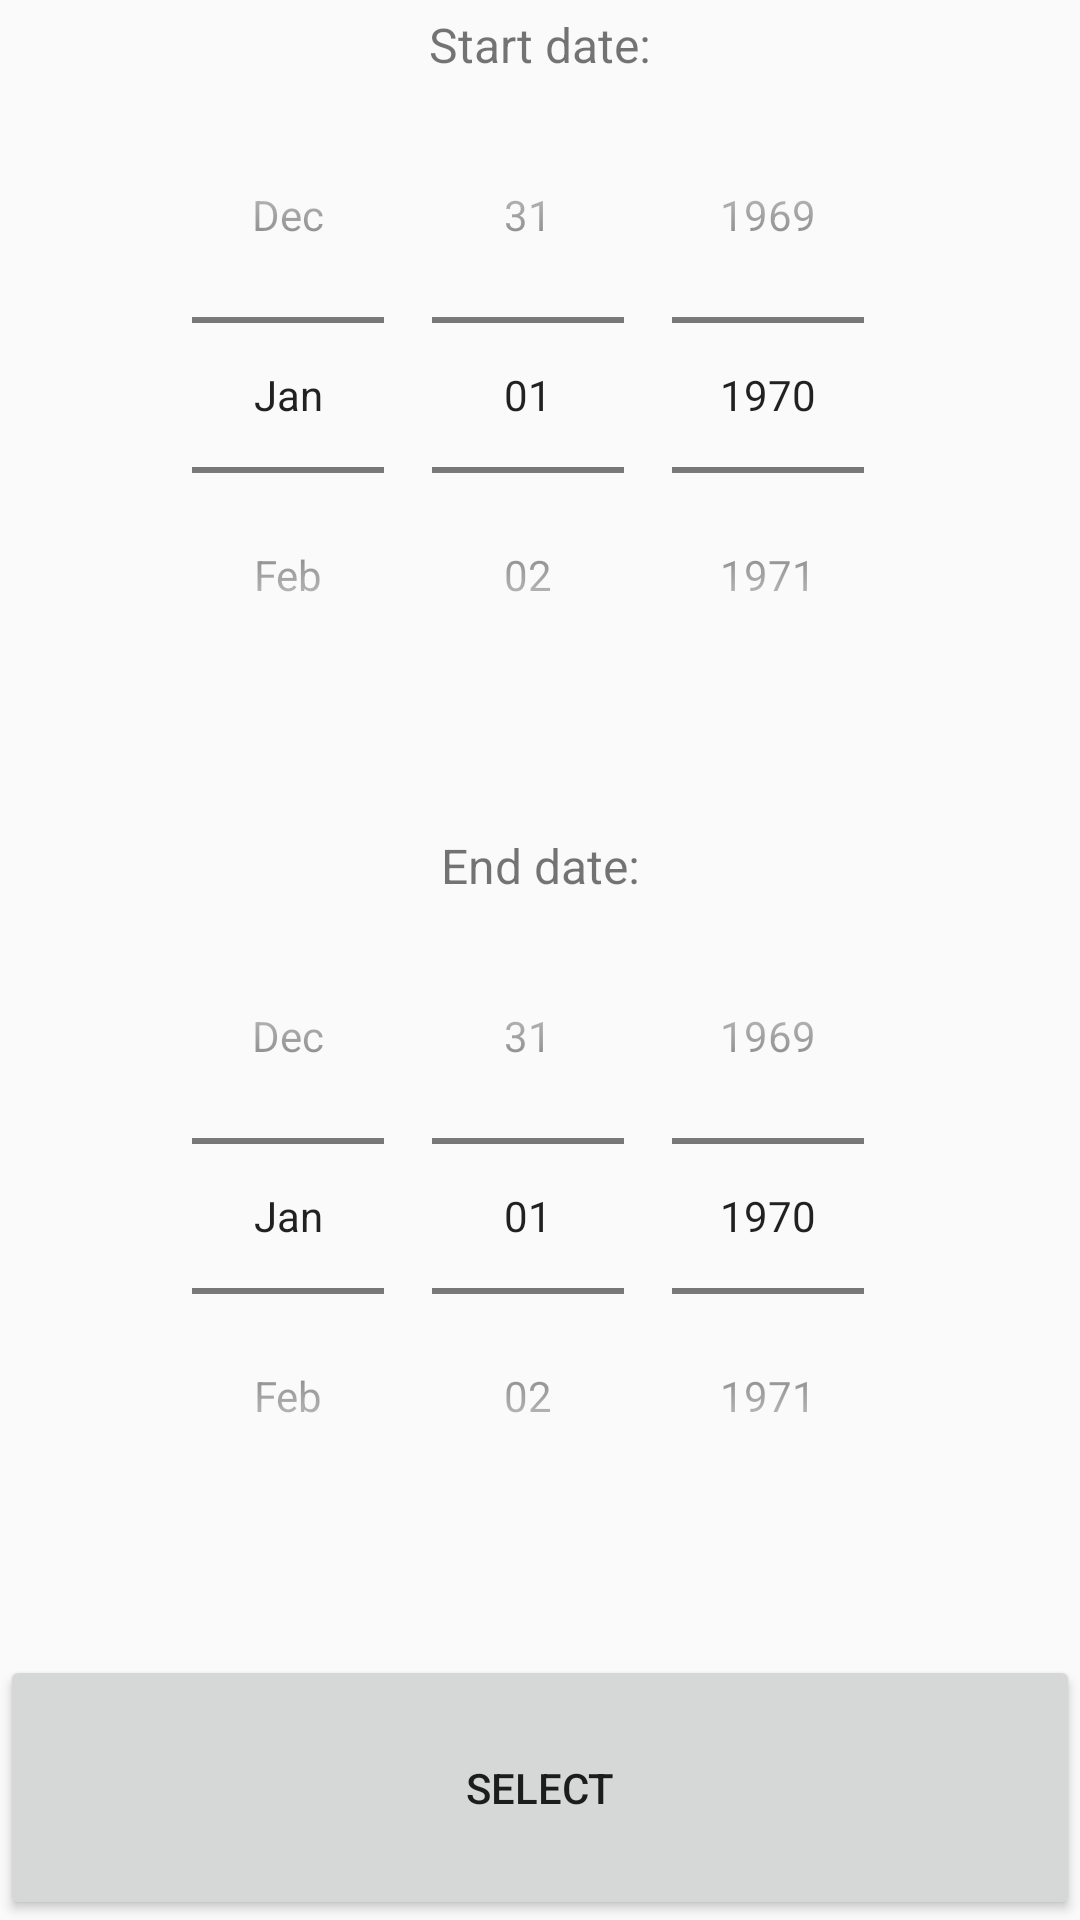

Here is an Android app screen rendered from its layout file. Give the layout XML and the strings, colors and styles it references.
<!-- AndroidManifest.xml: application theme AppTheme -->
<!-- res/layout/activity_date_select.xml -->
<?xml version="1.0" encoding="utf-8"?>
<LinearLayout android:layout_height="wrap_content" android:layout_width="match_parent"
    android:orientation="vertical"
    android:layout_gravity="center"
    android:gravity="center"
    xmlns:android="http://schemas.android.com/apk/res/android">

    <TextView
        android:id="@+id/textStartDate"
        android:layout_width="match_parent"
        android:layout_height="wrap_content"
        style="@style/TextSubHeadersInApp"
        android:paddingTop="4dp"
        android:text="@string/start_date"/>


    <DatePicker
        android:id="@+id/datePickerStartDate"
        android:layout_width="wrap_content"
        android:layout_height="wrap_content"
        android:layout_weight="1"
        android:datePickerMode="spinner"
        android:calendarViewShown="false"
        android:spinnersShown="true" />

    <TextView
        android:id="@+id/textEndDate"
        android:layout_width="match_parent"
        android:layout_height="wrap_content"
        style="@style/TextSubHeadersInApp"
        android:text="@string/end_date"/>

    <DatePicker
        android:id="@+id/datePickerEndDate"
        android:layout_width="wrap_content"
        android:layout_height="wrap_content"
        android:layout_weight="1"
        android:datePickerMode="spinner"
        android:calendarViewShown="false"
        android:spinnersShown="true" />

    <Button
        android:id="@+id/buttonSetDate"
        android:layout_width="match_parent"
        android:layout_height="wrap_content"
        android:layout_weight="1"
        android:onClick="onButtonSetDateClick"
        android:text="@string/select" />
</LinearLayout>
<!-- resources referenced by this layout -->
<resources>
  <string name="end_date">End date:</string>
  <string name="select">select</string>
  <string name="start_date">Start date:</string>
  <style name="TextSubHeadersInApp">
          <item name="android:textSize">@dimen/subHeadersTextSize</item>
          <item name="android:gravity">center</item>
  
      </style>
  <style name="AppTheme" parent="Theme.AppCompat.Light.DarkActionBar">
          
          <item name="colorPrimary">@color/colorPrimary</item>
          <item name="colorPrimaryDark">@color/colorPrimaryDark</item>
          <item name="colorAccent">@color/colorAccent</item>
      </style>
  <dimen name="subHeadersTextSize">16sp</dimen>
  <!-- not gathered from this repository: default colours our renderer supplied (Android Studio template values) -->
  <color name="colorPrimary">#FF6200EE</color>
  <color name="colorPrimaryDark">#FF3700B3</color>
  <color name="colorAccent">#FF03DAC5</color>
</resources>
